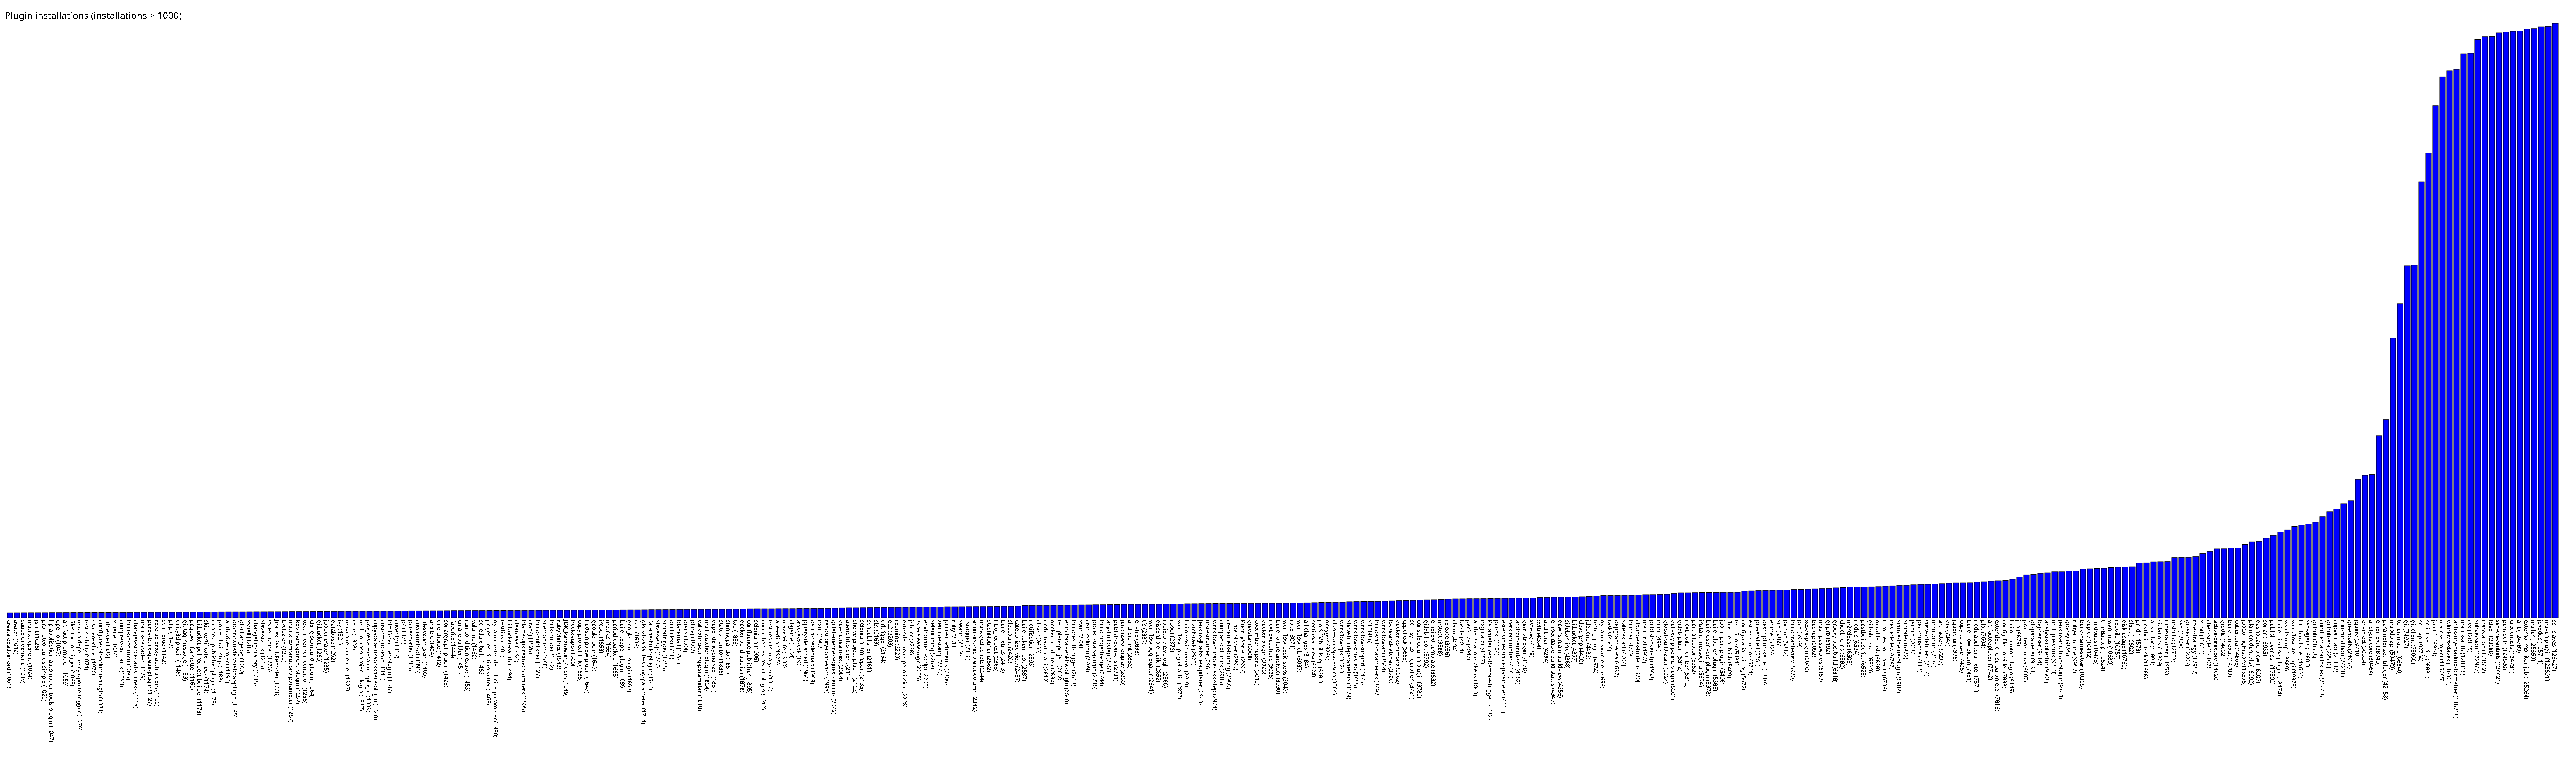

The data file committed next to this chart (first rows):
createjobadvanced, 1001
avatar, 1012
sauce-ondemand, 1019
matrixtieparent, 1024
jslint, 1026
promoted-builds-simple, 1029
hp-application-automation-tools-plugin, 1047
openid, 1047
artifact-promotion, 1059
files-found-trigger, 1065
maven-dependency-update-trigger, 1070
test-stability, 1074
vsphere-cloud, 1076
configure-job-column-plugin, 1081
fitnesse, 1082
xfpanel, 1084
compress-artifacts, 1093
built-on-column, 1095
changes-since-last-success, 1118
matrix-reloaded, 1129
purge-build-queue-plugin, 1129
reverse-proxy-auth-plugin, 1133
svnmerge, 1142
php, 1147
unity3d-plugin, 1149
git-tag-message, 1153
pegdown-formatter, 1160
bitbucket-pullrequest-builder, 1173
skip-certificate-check, 1174
rich-text-publisher-plugin, 1178
prereq-buildstep, 1188
authorize-project, 1193
dropdown-viewstabbar-plugin, 1195
git-changelog, 1200
xshell, 1205
changelog-history, 1215
slave-status, 1215
vstestrunner, 1226
JiraTestResultReporter, 1228
Exclusion, 1235
matrix-combinations-parameter, 1257
kpp-management-plugin, 1257
text-finder-run-condition, 1258
clang-scanbuild-plugin, 1264
gitbucket, 1280
jobgenerator, 1285
database, 1292
ivy, 1321
maven-repo-cleaner, 1327
repo, 1328
multi-branch-project-plugin, 1337
progress-bar-column-plugin, 1339
copy-data-to-workspace-plugin, 1340
custom-job-icon, 1343
html5-notifier-plugin, 1347
coverity, 1367
p4, 1375
job-exporter, 1383
covcomplplot, 1390
filesystem_scm, 1400
ansible, 1404
... 301 more rows
